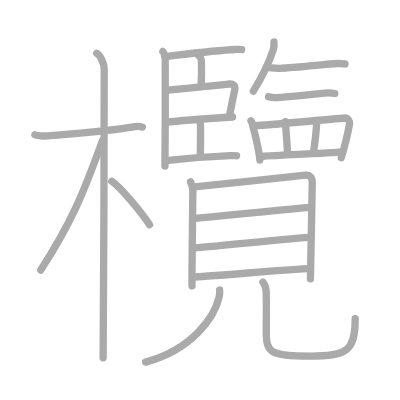
t = 0.00 s
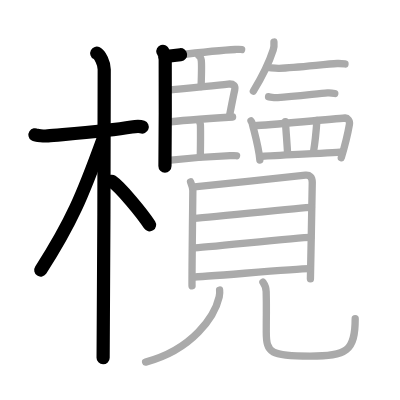
t = 5.20 s
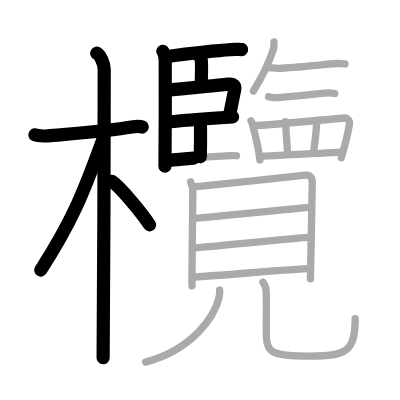
t = 10.40 s
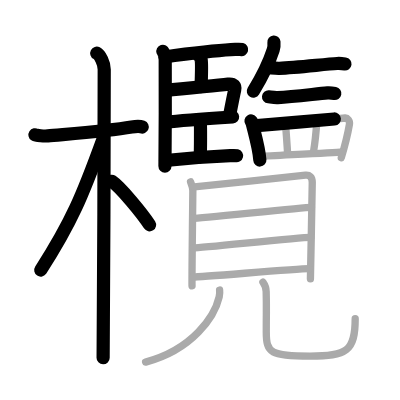
t = 15.60 s
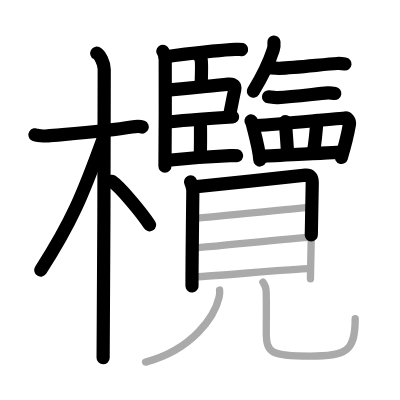
t = 20.80 s
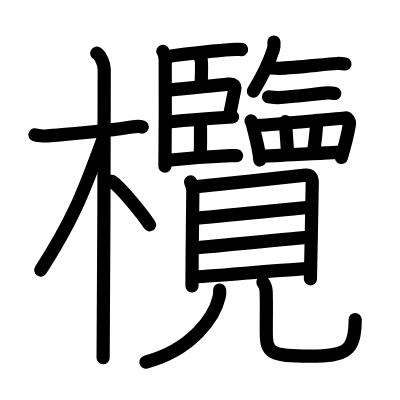
t = 26.00 s

The animated SVG that drew these frames (rendered in a browser with its animation timeline set to each time). Animation: 26 SMIL elements (animate=26); one cycle of 26.00 s.

<?xml version="1.0" standalone="no"?>
<!DOCTYPE svg PUBLIC "-//W3C//DTD SVG 1.1//EN"   "http://www.w3.org/Graphics/SVG/1.1/DTD/svg11.dtd">
<svg width="400px" height="400px"  version="1.1" xmlns="http://www.w3.org/2000/svg">
  <defs>
    <marker id="Triangle" viewBox="0 0 10 10" refX="0" refY="5" markerUnits="strokeWidth" markerWidth="3" style="stroke-opacity:0%;fill:#aaaaaa;" markerHeight="2" orient="auto">
      <path d="M 0 0 L 10 5 L 0 10 z" />
    </marker>
    
    <marker id="Arrow" viewBox="0 0 10 10" refX="5" refY="5" markerUnits="strokeWidth" markerWidth="1.8" style="stroke-opacity:0%;fill:#770000;" markerHeight="2" orient="auto">
      <path d="M 0 4 L 6 4 L 4 1 L 10 5 L 4 9 L 6 6 L 0 6 z" />
        <circle cx="5" cy="5" r="5" />
      </marker>
    
    <marker id="TriangleRed" viewBox="0 0 10 10" refX="0" refY="5" markerUnits="strokeWidth" markerWidth="3" style="stroke-opacity:0%;fill:#CC0000;" markerHeight="2" orient="auto">
      <path d="M 0 0 L 10 5 L 0 10 z" />
    </marker>
    
    <marker id="ArrowRed" viewBox="0 0 10 10" refX="5" refY="5" markerUnits="strokeWidth" markerWidth="1.8" style="stroke-opacity:0%;fill:#CC0000;" markerHeight="2" orient="auto">
      <path d="M 0 4 L 6 4 L 4 1 L 10 5 L 4 9 L 6 6 L 0 6 z" />
        <circle cx="5" cy="5" r="5" />
      </marker>
    
  </defs>
  
  <path style="fill:#ffffff; fill-opacity:100%; fill-rule:evenodd; stroke-width:0;" d="M 0 0 L 400px 0 L 400px 400px L 0 400px L 0 0" />

  <g transform="scale(3.6697247706422 3.6697247706422)">
<path style="fill:none; fill-opacity:0%; fill-rule:evenodd; stroke:#aaaaaa; stroke-opacity:100%; stroke-width: 1.5pt; stroke-linejoin:round; stroke-linecap:round;" d="M9.53 36.72c0.37 0.24 2.54 0.41 3.52 0.31c4.19-0.41 16.08-1.21 22.82-2.41c0.98-0.17 2.29-0.24 2.9 0"></path>
<path style="fill:none; fill-opacity:0%; fill-rule:evenodd; stroke:#aaaaaa; stroke-opacity:100%; stroke-width: 1.5pt; stroke-linejoin:round; stroke-linecap:round;" d="M26.36 14.5c0.91 0.47 2.04 2.75 2.04 4.42c0 0.95-0.12 72.75-0.3 78.58"></path>
<path style="fill:none; fill-opacity:0%; fill-rule:evenodd; stroke:#aaaaaa; stroke-opacity:100%; stroke-width: 1.5pt; stroke-linejoin:round; stroke-linecap:round;" d="M27.94 38.28c-5.42 14.93-8.44 22.24-16.83 35.31"></path>
<path style="fill:none; fill-opacity:0%; fill-rule:evenodd; stroke:#aaaaaa; stroke-opacity:100%; stroke-width: 1.5pt; stroke-linejoin:round; stroke-linecap:round;" d="M30.47 49.4c2.37 1.59 8.28 8.76 10.28 11.85"></path>
<path style="fill:none; fill-opacity:0%; fill-rule:evenodd; stroke:#aaaaaa; stroke-opacity:100%; stroke-width: 1.5pt; stroke-linejoin:round; stroke-linecap:round;" d="M44.38 14c0.36 0.19 0.57 1.75 0.64 2.11c0.07 0.37 0 26.86-0.07 29.15"></path>
<path style="fill:none; fill-opacity:0%; fill-rule:evenodd; stroke:#aaaaaa; stroke-opacity:100%; stroke-width: 1.5pt; stroke-linejoin:round; stroke-linecap:round;" d="M45.1 15.39c2.35-0.25 13.55-1.68 19-1.91c0.83-0.04 1.32-0.08 1.74 0.02"></path>
<path style="fill:none; fill-opacity:0%; fill-rule:evenodd; stroke:#aaaaaa; stroke-opacity:100%; stroke-width: 1.5pt; stroke-linejoin:round; stroke-linecap:round;" d="M54.19 15.18c0.36 0.19 0.57 0.83 0.64 1.19c0.07 0.37 0.05 4.94-0.03 7.23"></path>
<path style="fill:none; fill-opacity:0%; fill-rule:evenodd; stroke:#aaaaaa; stroke-opacity:100%; stroke-width: 1.5pt; stroke-linejoin:round; stroke-linecap:round;" d="M45.24 24.62c5.62-0.63 13.02-1.27 16.92-1.7c1.58-0.17 2.02 0.58 1.8 1.57c-0.4 1.78-0.98 4.79-1.39 6.93"></path>
<path style="fill:none; fill-opacity:0%; fill-rule:evenodd; stroke:#aaaaaa; stroke-opacity:100%; stroke-width: 1.5pt; stroke-linejoin:round; stroke-linecap:round;" d="M45.26 33.29c2.35-0.25 15.91-1.25 18.12-1.4"></path>
<path style="fill:none; fill-opacity:0%; fill-rule:evenodd; stroke:#aaaaaa; stroke-opacity:100%; stroke-width: 1.5pt; stroke-linejoin:round; stroke-linecap:round;" d="M53.96 32.69c0.36 0.18 0.57 0.83 0.64 1.19c0.07 0.37 0.05 6.58-0.03 8.86"></path>
<path style="fill:none; fill-opacity:0%; fill-rule:evenodd; stroke:#aaaaaa; stroke-opacity:100%; stroke-width: 1.5pt; stroke-linejoin:round; stroke-linecap:round;" d="M45.1 43.75c2.35-0.25 12.16-1.1 17.62-1.33c0.83-0.03 1.32-0.08 1.74 0.02"></path>
<path style="fill:none; fill-opacity:0%; fill-rule:evenodd; stroke:#aaaaaa; stroke-opacity:100%; stroke-width: 1.5pt; stroke-linejoin:round; stroke-linecap:round;" d="M74.65 11.46c0.06 0.67-0.02 1.55-0.2 2.13c-1.19 3.67-2.69 6.78-5.41 11.25"></path>
<path style="fill:none; fill-opacity:0%; fill-rule:evenodd; stroke:#aaaaaa; stroke-opacity:100%; stroke-width: 1.5pt; stroke-linejoin:round; stroke-linecap:round;" d="M73.4 18.45c0.57 0.04 1.69 0.19 2.71 0.16c4.71-0.17 12.64-1.14 15.76-1.3c0.88-0.05 1.7 0.06 2.14 0.12"></path>
<path style="fill:none; fill-opacity:0%; fill-rule:evenodd; stroke:#aaaaaa; stroke-opacity:100%; stroke-width: 1.5pt; stroke-linejoin:round; stroke-linecap:round;" d="M73.18 26.37c0.53 0.05 1.56 0.26 2.5 0.21c4.36-0.23 10.68-1.03 13.57-1.26c0.81-0.06 1.57 0.08 1.98 0.16"></path>
<path style="fill:none; fill-opacity:0%; fill-rule:evenodd; stroke:#aaaaaa; stroke-opacity:100%; stroke-width: 1.5pt; stroke-linejoin:round; stroke-linecap:round;" d="M68.4 32.95c0.13 0.2 0.27 0.36 0.32 0.61c0.42 1.91 1.85 6.64 2.09 10.05"></path>
<path style="fill:none; fill-opacity:0%; fill-rule:evenodd; stroke:#aaaaaa; stroke-opacity:100%; stroke-width: 1.5pt; stroke-linejoin:round; stroke-linecap:round;" d="M69.21 34.28c4.29-0.28 23.25-1.97 24.84-2.13c0.58-0.06 1.35 0.71 1.17 1.76c-0.38 2.19-1.27 5.95-2.22 9.05"></path>
<path style="fill:none; fill-opacity:0%; fill-rule:evenodd; stroke:#aaaaaa; stroke-opacity:100%; stroke-width: 1.5pt; stroke-linejoin:round; stroke-linecap:round;" d="M77.78 33.14c0.06 1.26 0.54 7.42 0.6 8.84"></path>
<path style="fill:none; fill-opacity:0%; fill-rule:evenodd; stroke:#aaaaaa; stroke-opacity:100%; stroke-width: 1.5pt; stroke-linejoin:round; stroke-linecap:round;" d="M86.36 32.83c-0.14 2.04-0.73 7.35-0.95 8.6"></path>
<path style="fill:none; fill-opacity:0%; fill-rule:evenodd; stroke:#aaaaaa; stroke-opacity:100%; stroke-width: 1.5pt; stroke-linejoin:round; stroke-linecap:round;" d="M71.26 42.6c1.87-0.18 19.43-0.94 22-1.23"></path>
<path style="fill:none; fill-opacity:0%; fill-rule:evenodd; stroke:#aaaaaa; stroke-opacity:100%; stroke-width: 1.5pt; stroke-linejoin:round; stroke-linecap:round;" d="M51.93 49.55c0.25 0.63 0.62 1.6 0.62 2.44s-0.3 25.07-0.22 25.91"></path>
<path style="fill:none; fill-opacity:0%; fill-rule:evenodd; stroke:#aaaaaa; stroke-opacity:100%; stroke-width: 1.5pt; stroke-linejoin:round; stroke-linecap:round;" d="M52.96 50.91c1.42-0.1 29-3.05 30.29-3.17c1.08-0.11 1.84 0.45 1.84 1.96c0 2.35-0.5 25.67-0.5 26.3"></path>
<path style="fill:none; fill-opacity:0%; fill-rule:evenodd; stroke:#aaaaaa; stroke-opacity:100%; stroke-width: 1.5pt; stroke-linejoin:round; stroke-linecap:round;" d="M52.5 59.5c2.03 0 30.09-3.01 32.37-3.01"></path>
<path style="fill:none; fill-opacity:0%; fill-rule:evenodd; stroke:#aaaaaa; stroke-opacity:100%; stroke-width: 1.5pt; stroke-linejoin:round; stroke-linecap:round;" d="M52.62 67.54c2.82 0 28.43-2.86 32.08-2.86"></path>
<path style="fill:none; fill-opacity:0%; fill-rule:evenodd; stroke:#aaaaaa; stroke-opacity:100%; stroke-width: 1.5pt; stroke-linejoin:round; stroke-linecap:round;" d="M52.56 75.48c2.82 0 28-2.26 31.65-2.26"></path>
<path style="fill:none; fill-opacity:0%; fill-rule:evenodd; stroke:#aaaaaa; stroke-opacity:100%; stroke-width: 1.5pt; stroke-linejoin:round; stroke-linecap:round;" d="M59.84 79.04c0.06 0.46 0.04 1.17-0.11 1.86c-1.23 5.35-7.23 14.35-20.05 17.77"></path>
<path style="fill:none; fill-opacity:0%; fill-rule:evenodd; stroke:#aaaaaa; stroke-opacity:100%; stroke-width: 1.5pt; stroke-linejoin:round; stroke-linecap:round;" d="M71.65 76.9c0.48 0.68 0.86 1.49 0.88 2.54c0.13 4.69 0.03 4.13 0.03 11.01c0 5.8 1.19 6.61 11.9 6.61c9.99 0 12.33-1.31 12.33-10.22"></path>

<path style="fill:none; fill-opacity:0%; fill-rule:evenodd; stroke:#000000; stroke-opacity:100%; stroke-width: 2.7pt; stroke-linejoin:round; stroke-linecap:round;" d="M9.53 36.72c0.37 0.24 2.54 0.41 3.52 0.31c4.19-0.41 16.08-1.21 22.82-2.41c0.98-0.17 2.29-0.24 2.9 0" pathLength="100" stroke-dashoffset="100" stroke-dasharray="100 105"><animate id="dashAnim1" attributeName="stroke-dashoffset" from="100" to="0" dur="1s" calcMode="linear" fill="freeze"/></path>
<path style="fill:none; fill-opacity:0%; fill-rule:evenodd; stroke:#000000; stroke-opacity:100%; stroke-width: 2.7pt; stroke-linejoin:round; stroke-linecap:round;" d="M26.36 14.5c0.91 0.47 2.04 2.75 2.04 4.42c0 0.95-0.12 72.75-0.3 78.58" pathLength="100" stroke-dashoffset="100" stroke-dasharray="100 105"><animate id="dashAnim2" attributeName="stroke-dashoffset" from="100" to="0" dur="1s" calcMode="linear" begin="dashAnim1.end" fill="freeze"/></path>
<path style="fill:none; fill-opacity:0%; fill-rule:evenodd; stroke:#000000; stroke-opacity:100%; stroke-width: 2.7pt; stroke-linejoin:round; stroke-linecap:round;" d="M27.94 38.28c-5.42 14.93-8.44 22.24-16.83 35.31" pathLength="100" stroke-dashoffset="100" stroke-dasharray="100 105"><animate id="dashAnim3" attributeName="stroke-dashoffset" from="100" to="0" dur="1s" calcMode="linear" begin="dashAnim2.end" fill="freeze"/></path>
<path style="fill:none; fill-opacity:0%; fill-rule:evenodd; stroke:#000000; stroke-opacity:100%; stroke-width: 2.7pt; stroke-linejoin:round; stroke-linecap:round;" d="M30.47 49.4c2.37 1.59 8.28 8.76 10.28 11.85" pathLength="100" stroke-dashoffset="100" stroke-dasharray="100 105"><animate id="dashAnim4" attributeName="stroke-dashoffset" from="100" to="0" dur="1s" calcMode="linear" begin="dashAnim3.end" fill="freeze"/></path>
<path style="fill:none; fill-opacity:0%; fill-rule:evenodd; stroke:#000000; stroke-opacity:100%; stroke-width: 2.7pt; stroke-linejoin:round; stroke-linecap:round;" d="M44.38 14c0.36 0.19 0.57 1.75 0.64 2.11c0.07 0.37 0 26.86-0.07 29.15" pathLength="100" stroke-dashoffset="100" stroke-dasharray="100 105"><animate id="dashAnim5" attributeName="stroke-dashoffset" from="100" to="0" dur="1s" calcMode="linear" begin="dashAnim4.end" fill="freeze"/></path>
<path style="fill:none; fill-opacity:0%; fill-rule:evenodd; stroke:#000000; stroke-opacity:100%; stroke-width: 2.7pt; stroke-linejoin:round; stroke-linecap:round;" d="M45.1 15.39c2.35-0.25 13.55-1.68 19-1.91c0.83-0.04 1.32-0.08 1.74 0.02" pathLength="100" stroke-dashoffset="100" stroke-dasharray="100 105"><animate id="dashAnim6" attributeName="stroke-dashoffset" from="100" to="0" dur="1s" calcMode="linear" begin="dashAnim5.end" fill="freeze"/></path>
<path style="fill:none; fill-opacity:0%; fill-rule:evenodd; stroke:#000000; stroke-opacity:100%; stroke-width: 2.7pt; stroke-linejoin:round; stroke-linecap:round;" d="M54.19 15.18c0.36 0.19 0.57 0.83 0.64 1.19c0.07 0.37 0.05 4.94-0.03 7.23" pathLength="100" stroke-dashoffset="100" stroke-dasharray="100 105"><animate id="dashAnim7" attributeName="stroke-dashoffset" from="100" to="0" dur="1s" calcMode="linear" begin="dashAnim6.end" fill="freeze"/></path>
<path style="fill:none; fill-opacity:0%; fill-rule:evenodd; stroke:#000000; stroke-opacity:100%; stroke-width: 2.7pt; stroke-linejoin:round; stroke-linecap:round;" d="M45.24 24.62c5.62-0.63 13.02-1.27 16.92-1.7c1.58-0.17 2.02 0.58 1.8 1.57c-0.4 1.78-0.98 4.79-1.39 6.93" pathLength="100" stroke-dashoffset="100" stroke-dasharray="100 105"><animate id="dashAnim8" attributeName="stroke-dashoffset" from="100" to="0" dur="1s" calcMode="linear" begin="dashAnim7.end" fill="freeze"/></path>
<path style="fill:none; fill-opacity:0%; fill-rule:evenodd; stroke:#000000; stroke-opacity:100%; stroke-width: 2.7pt; stroke-linejoin:round; stroke-linecap:round;" d="M45.26 33.29c2.35-0.25 15.91-1.25 18.12-1.4" pathLength="100" stroke-dashoffset="100" stroke-dasharray="100 105"><animate id="dashAnim9" attributeName="stroke-dashoffset" from="100" to="0" dur="1s" calcMode="linear" begin="dashAnim8.end" fill="freeze"/></path>
<path style="fill:none; fill-opacity:0%; fill-rule:evenodd; stroke:#000000; stroke-opacity:100%; stroke-width: 2.7pt; stroke-linejoin:round; stroke-linecap:round;" d="M53.96 32.69c0.36 0.18 0.57 0.83 0.64 1.19c0.07 0.37 0.05 6.58-0.03 8.86" pathLength="100" stroke-dashoffset="100" stroke-dasharray="100 105"><animate id="dashAnim10" attributeName="stroke-dashoffset" from="100" to="0" dur="1s" calcMode="linear" begin="dashAnim9.end" fill="freeze"/></path>
<path style="fill:none; fill-opacity:0%; fill-rule:evenodd; stroke:#000000; stroke-opacity:100%; stroke-width: 2.7pt; stroke-linejoin:round; stroke-linecap:round;" d="M45.1 43.75c2.35-0.25 12.16-1.1 17.62-1.33c0.83-0.03 1.32-0.08 1.74 0.02" pathLength="100" stroke-dashoffset="100" stroke-dasharray="100 105"><animate id="dashAnim11" attributeName="stroke-dashoffset" from="100" to="0" dur="1s" calcMode="linear" begin="dashAnim10.end" fill="freeze"/></path>
<path style="fill:none; fill-opacity:0%; fill-rule:evenodd; stroke:#000000; stroke-opacity:100%; stroke-width: 2.7pt; stroke-linejoin:round; stroke-linecap:round;" d="M74.65 11.46c0.06 0.67-0.02 1.55-0.2 2.13c-1.19 3.67-2.69 6.78-5.41 11.25" pathLength="100" stroke-dashoffset="100" stroke-dasharray="100 105"><animate id="dashAnim12" attributeName="stroke-dashoffset" from="100" to="0" dur="1s" calcMode="linear" begin="dashAnim11.end" fill="freeze"/></path>
<path style="fill:none; fill-opacity:0%; fill-rule:evenodd; stroke:#000000; stroke-opacity:100%; stroke-width: 2.7pt; stroke-linejoin:round; stroke-linecap:round;" d="M73.4 18.45c0.57 0.04 1.69 0.19 2.71 0.16c4.71-0.17 12.64-1.14 15.76-1.3c0.88-0.05 1.7 0.06 2.14 0.12" pathLength="100" stroke-dashoffset="100" stroke-dasharray="100 105"><animate id="dashAnim13" attributeName="stroke-dashoffset" from="100" to="0" dur="1s" calcMode="linear" begin="dashAnim12.end" fill="freeze"/></path>
<path style="fill:none; fill-opacity:0%; fill-rule:evenodd; stroke:#000000; stroke-opacity:100%; stroke-width: 2.7pt; stroke-linejoin:round; stroke-linecap:round;" d="M73.18 26.37c0.53 0.05 1.56 0.26 2.5 0.21c4.36-0.23 10.68-1.03 13.57-1.26c0.81-0.06 1.57 0.08 1.98 0.16" pathLength="100" stroke-dashoffset="100" stroke-dasharray="100 105"><animate id="dashAnim14" attributeName="stroke-dashoffset" from="100" to="0" dur="1s" calcMode="linear" begin="dashAnim13.end" fill="freeze"/></path>
<path style="fill:none; fill-opacity:0%; fill-rule:evenodd; stroke:#000000; stroke-opacity:100%; stroke-width: 2.7pt; stroke-linejoin:round; stroke-linecap:round;" d="M68.4 32.95c0.13 0.2 0.27 0.36 0.32 0.61c0.42 1.91 1.85 6.64 2.09 10.05" pathLength="100" stroke-dashoffset="100" stroke-dasharray="100 105"><animate id="dashAnim15" attributeName="stroke-dashoffset" from="100" to="0" dur="1s" calcMode="linear" begin="dashAnim14.end" fill="freeze"/></path>
<path style="fill:none; fill-opacity:0%; fill-rule:evenodd; stroke:#000000; stroke-opacity:100%; stroke-width: 2.7pt; stroke-linejoin:round; stroke-linecap:round;" d="M69.21 34.28c4.29-0.28 23.25-1.97 24.84-2.13c0.58-0.06 1.35 0.71 1.17 1.76c-0.38 2.19-1.27 5.95-2.22 9.05" pathLength="100" stroke-dashoffset="100" stroke-dasharray="100 105"><animate id="dashAnim16" attributeName="stroke-dashoffset" from="100" to="0" dur="1s" calcMode="linear" begin="dashAnim15.end" fill="freeze"/></path>
<path style="fill:none; fill-opacity:0%; fill-rule:evenodd; stroke:#000000; stroke-opacity:100%; stroke-width: 2.7pt; stroke-linejoin:round; stroke-linecap:round;" d="M77.78 33.14c0.06 1.26 0.54 7.42 0.6 8.84" pathLength="100" stroke-dashoffset="100" stroke-dasharray="100 105"><animate id="dashAnim17" attributeName="stroke-dashoffset" from="100" to="0" dur="1s" calcMode="linear" begin="dashAnim16.end" fill="freeze"/></path>
<path style="fill:none; fill-opacity:0%; fill-rule:evenodd; stroke:#000000; stroke-opacity:100%; stroke-width: 2.7pt; stroke-linejoin:round; stroke-linecap:round;" d="M86.36 32.83c-0.14 2.04-0.73 7.35-0.95 8.6" pathLength="100" stroke-dashoffset="100" stroke-dasharray="100 105"><animate id="dashAnim18" attributeName="stroke-dashoffset" from="100" to="0" dur="1s" calcMode="linear" begin="dashAnim17.end" fill="freeze"/></path>
<path style="fill:none; fill-opacity:0%; fill-rule:evenodd; stroke:#000000; stroke-opacity:100%; stroke-width: 2.7pt; stroke-linejoin:round; stroke-linecap:round;" d="M71.26 42.6c1.87-0.18 19.43-0.94 22-1.23" pathLength="100" stroke-dashoffset="100" stroke-dasharray="100 105"><animate id="dashAnim19" attributeName="stroke-dashoffset" from="100" to="0" dur="1s" calcMode="linear" begin="dashAnim18.end" fill="freeze"/></path>
<path style="fill:none; fill-opacity:0%; fill-rule:evenodd; stroke:#000000; stroke-opacity:100%; stroke-width: 2.7pt; stroke-linejoin:round; stroke-linecap:round;" d="M51.93 49.55c0.25 0.63 0.62 1.6 0.62 2.44s-0.3 25.07-0.22 25.91" pathLength="100" stroke-dashoffset="100" stroke-dasharray="100 105"><animate id="dashAnim20" attributeName="stroke-dashoffset" from="100" to="0" dur="1s" calcMode="linear" begin="dashAnim19.end" fill="freeze"/></path>
<path style="fill:none; fill-opacity:0%; fill-rule:evenodd; stroke:#000000; stroke-opacity:100%; stroke-width: 2.7pt; stroke-linejoin:round; stroke-linecap:round;" d="M52.96 50.91c1.42-0.1 29-3.05 30.29-3.17c1.08-0.11 1.84 0.45 1.84 1.96c0 2.35-0.5 25.67-0.5 26.3" pathLength="100" stroke-dashoffset="100" stroke-dasharray="100 105"><animate id="dashAnim21" attributeName="stroke-dashoffset" from="100" to="0" dur="1s" calcMode="linear" begin="dashAnim20.end" fill="freeze"/></path>
<path style="fill:none; fill-opacity:0%; fill-rule:evenodd; stroke:#000000; stroke-opacity:100%; stroke-width: 2.7pt; stroke-linejoin:round; stroke-linecap:round;" d="M52.5 59.5c2.03 0 30.09-3.01 32.37-3.01" pathLength="100" stroke-dashoffset="100" stroke-dasharray="100 105"><animate id="dashAnim22" attributeName="stroke-dashoffset" from="100" to="0" dur="1s" calcMode="linear" begin="dashAnim21.end" fill="freeze"/></path>
<path style="fill:none; fill-opacity:0%; fill-rule:evenodd; stroke:#000000; stroke-opacity:100%; stroke-width: 2.7pt; stroke-linejoin:round; stroke-linecap:round;" d="M52.62 67.54c2.82 0 28.43-2.86 32.08-2.86" pathLength="100" stroke-dashoffset="100" stroke-dasharray="100 105"><animate id="dashAnim23" attributeName="stroke-dashoffset" from="100" to="0" dur="1s" calcMode="linear" begin="dashAnim22.end" fill="freeze"/></path>
<path style="fill:none; fill-opacity:0%; fill-rule:evenodd; stroke:#000000; stroke-opacity:100%; stroke-width: 2.7pt; stroke-linejoin:round; stroke-linecap:round;" d="M52.56 75.48c2.82 0 28-2.26 31.65-2.26" pathLength="100" stroke-dashoffset="100" stroke-dasharray="100 105"><animate id="dashAnim24" attributeName="stroke-dashoffset" from="100" to="0" dur="1s" calcMode="linear" begin="dashAnim23.end" fill="freeze"/></path>
<path style="fill:none; fill-opacity:0%; fill-rule:evenodd; stroke:#000000; stroke-opacity:100%; stroke-width: 2.7pt; stroke-linejoin:round; stroke-linecap:round;" d="M59.84 79.04c0.06 0.46 0.04 1.17-0.11 1.86c-1.23 5.35-7.23 14.35-20.05 17.77" pathLength="100" stroke-dashoffset="100" stroke-dasharray="100 105"><animate id="dashAnim25" attributeName="stroke-dashoffset" from="100" to="0" dur="1s" calcMode="linear" begin="dashAnim24.end" fill="freeze"/></path>
<path style="fill:none; fill-opacity:0%; fill-rule:evenodd; stroke:#000000; stroke-opacity:100%; stroke-width: 2.7pt; stroke-linejoin:round; stroke-linecap:round;" d="M71.65 76.9c0.48 0.68 0.86 1.49 0.88 2.54c0.13 4.69 0.03 4.13 0.03 11.01c0 5.8 1.19 6.61 11.9 6.61c9.99 0 12.33-1.31 12.33-10.22" pathLength="100" stroke-dashoffset="100" stroke-dasharray="100 105"><animate id="dashAnim26" attributeName="stroke-dashoffset" from="100" to="0" dur="1s" calcMode="linear" begin="dashAnim25.end" fill="freeze"/></path>

</g>

</svg>  
          
